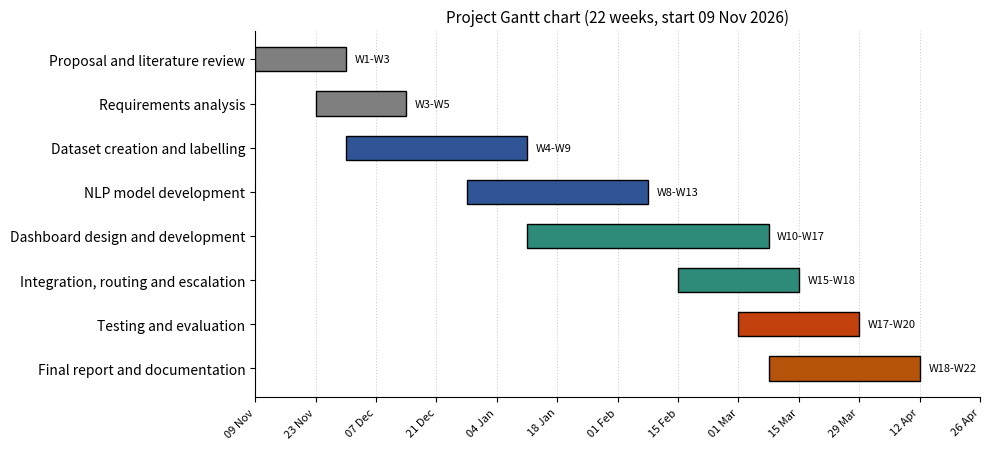

Source code (Python):
# Gantt chart for the 22-week plan. Run: python 11_gantt.py   (needs: pip install matplotlib)
from datetime import date, timedelta
import matplotlib
matplotlib.use('Agg')
import matplotlib.pyplot as plt
import matplotlib.dates as mdates

START = date(2026, 11, 9)          # change this to your real start date (a Monday)
tasks = [  # (name, start week, end week, colour)
    ('Proposal and literature review', 1, 3, '#7F7F7F'),
    ('Requirements analysis', 3, 5, '#7F7F7F'),
    ('Dataset creation and labelling', 4, 9, '#2F5597'),
    ('NLP model development', 8, 13, '#2F5597'),
    ('Dashboard design and development', 10, 17, '#2E8B7A'),
    ('Integration, routing and escalation', 15, 18, '#2E8B7A'),
    ('Testing and evaluation', 17, 20, '#C2410C'),
    ('Final report and documentation', 18, 22, '#B45309'),
]
fig, ax = plt.subplots(figsize=(10, 4.6))
for i, (name, s, e, c) in enumerate(tasks):
    a = START + timedelta(weeks=s - 1); b = START + timedelta(weeks=e)
    y = len(tasks) - 1 - i
    ax.barh(y, (b - a).days, left=mdates.date2num(a), color=c, edgecolor='black', height=0.55)
    ax.text(mdates.date2num(b) + 2, y, f'W{s}-W{e}', va='center', fontsize=8)
ax.set_yticks(range(len(tasks)))
ax.set_yticklabels([t[0] for t in tasks][::-1], fontsize=10)
ax.xaxis_date()
ax.xaxis.set_major_locator(mdates.WeekdayLocator(byweekday=mdates.MO, interval=2))
ax.xaxis.set_major_formatter(mdates.DateFormatter('%d %b'))
plt.setp(ax.get_xticklabels(), rotation=45, ha='right', fontsize=8)
ax.set_xlim(mdates.date2num(START), mdates.date2num(START + timedelta(weeks=24)))
ax.grid(axis='x', ls=':', alpha=0.6); ax.set_axisbelow(True)
for s in ('top', 'right'): ax.spines[s].set_visible(False)
ax.set_title('Project Gantt chart (22 weeks, start ' + START.strftime('%d %b %Y') + ')', fontsize=11)
fig.tight_layout(); fig.savefig('11_gantt.png', dpi=200)
